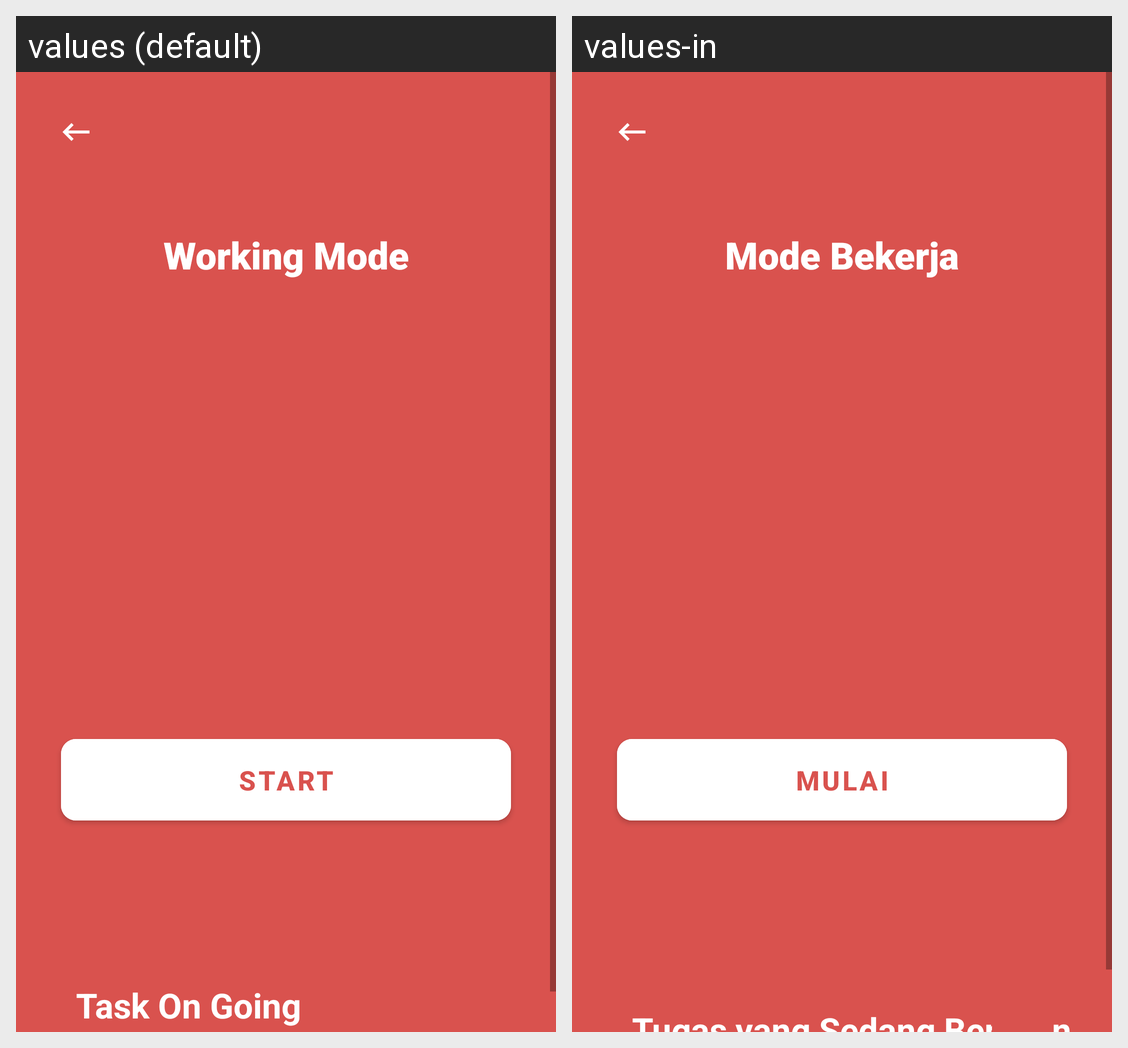

The Android screen above is rendered under two locales of the same app. Produce the string resources it draws, with the default and per-locale values.
Android screen res/layout/activity_timer_apps3.xml rendered under 2 locales, left to right: values (default), values-in. Device: Nexus 5 (rendered at 1080×1920; each locale shown at half size, 540×960, under a caption strip naming it); theme Theme.PomodoroApps.
Strings drawn on this screen, with the default value and each locale's value (text and hints the layout hard-codes, and strings that could not be matched under every locale, appear in the picture but are not listed):

tvTitleTimer
  values: Working Mode
  values-in: Mode Bekerja

start
  values: Start
  values-in: Mulai

tvTaskOnGoing
  values: Task On Going
  values-in: Tugas yang Sedang Berjalan
